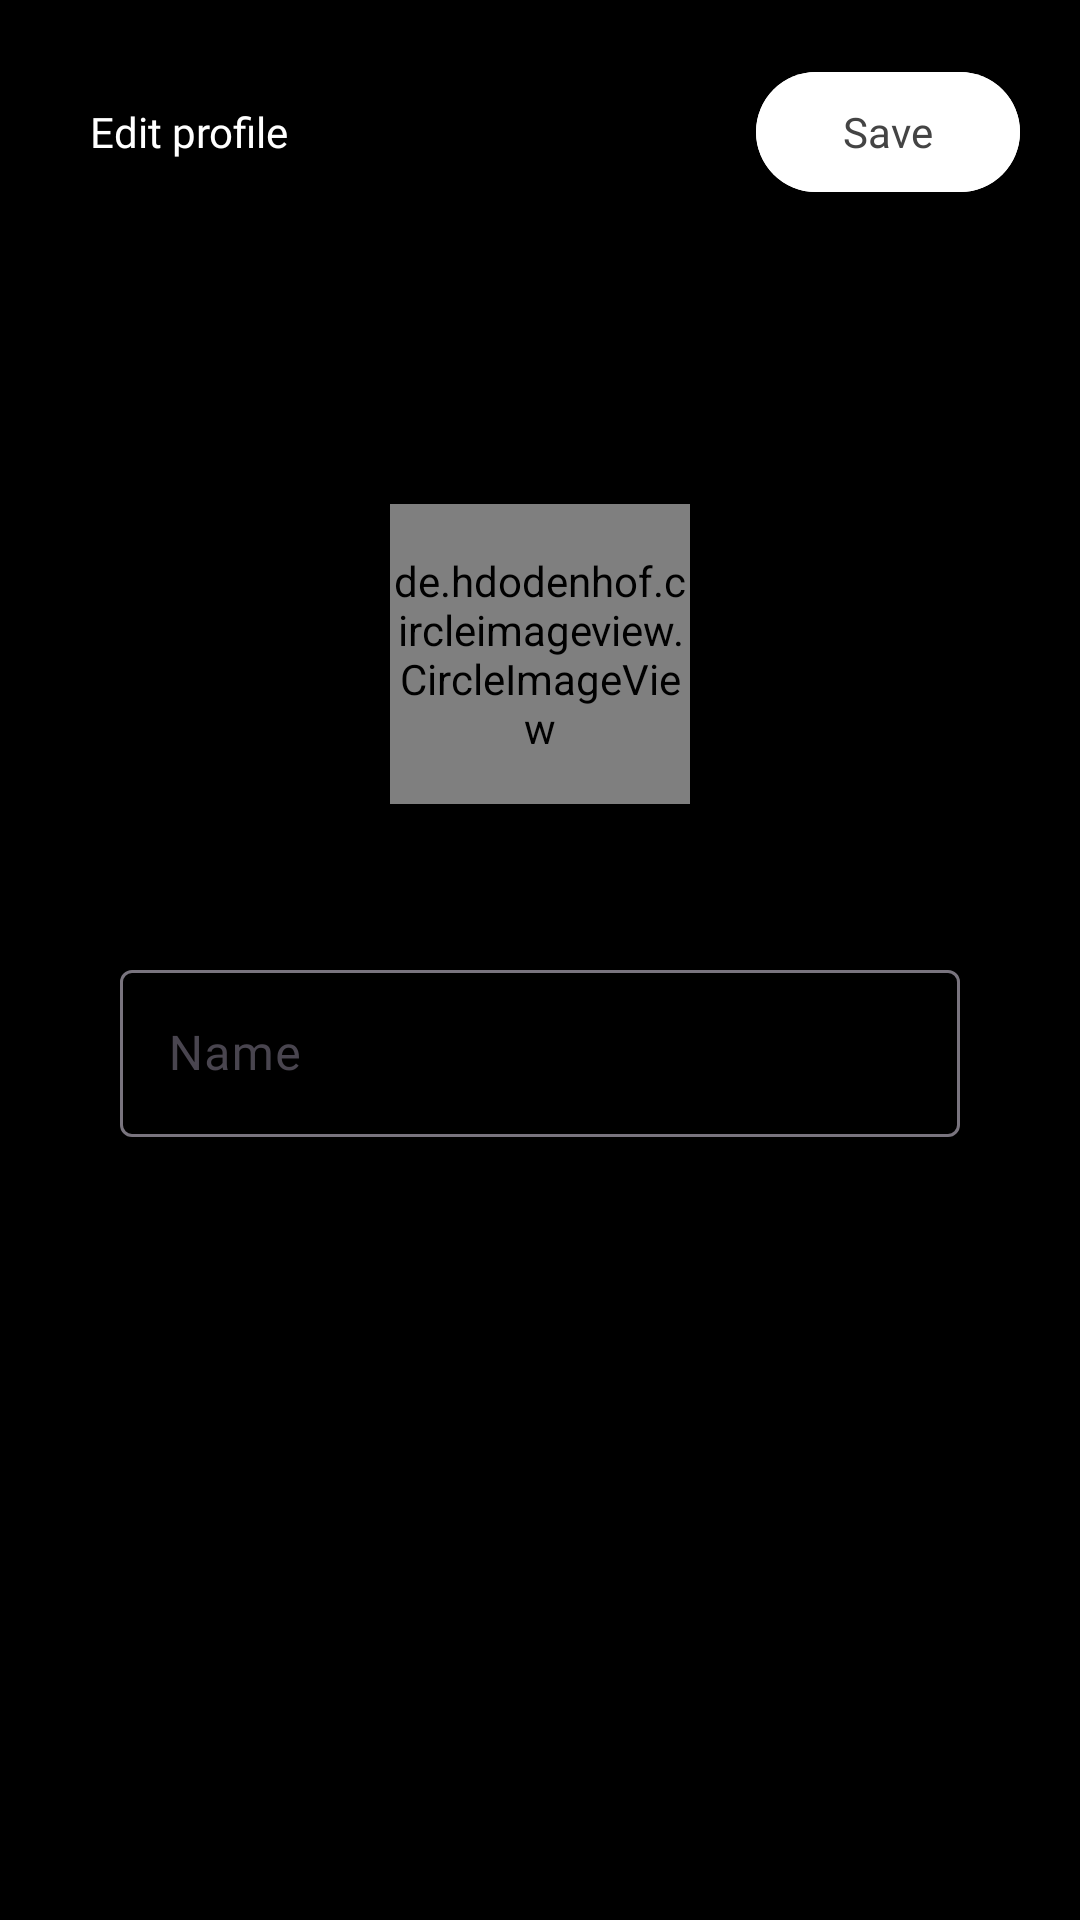

Write the Android layout XML for this screen, with the resource values it uses.
<!-- AndroidManifest.xml: application theme Theme.ChatX -->
<!-- res/layout/activity_edit_profile.xml -->
<?xml version="1.0" encoding="utf-8"?>
<LinearLayout xmlns:android="http://schemas.android.com/apk/res/android"
    xmlns:app="http://schemas.android.com/apk/res-auto"
    xmlns:tools="http://schemas.android.com/tools"
    android:layout_width="match_parent"
    android:layout_height="match_parent"
    tools:context=".View.Main.Profile.EditProfileActivity"
    android:orientation="vertical">

    <LinearLayout
        android:layout_width="match_parent"
        android:layout_height="wrap_content"
        android:orientation="horizontal"
        android:gravity="center_vertical"
        android:padding="15dp">

        <ImageButton
            android:id="@+id/backBtn"
            android:layout_width="wrap_content"
            android:layout_height="wrap_content"
            android:background="?attr/selectableItemBackground"
            android:src="@drawable/arrow_back_ic"/>

        <TextView
            android:layout_width="wrap_content"
            android:layout_height="wrap_content"
            android:text="Edit profile"
            android:textColor="@color/white"
            android:textSize="@dimen/_18ssp"
            android:fontFamily="@font/f_medium"
            android:layout_marginStart="15dp"
            android:layout_weight="1"/>

        <FrameLayout
            android:layout_width="wrap_content"
            android:layout_height="wrap_content"
            android:padding="5dp">

            <com.google.android.material.button.MaterialButton
                android:id="@+id/saveBtn"
                android:layout_width="match_parent"
                android:layout_height="wrap_content"
                android:text="Save"
                android:textColor="@color/dark_grey"
                android:fontFamily="@font/f_bold"
                android:backgroundTint="@color/white"/>

            <ProgressBar
                android:id="@+id/progressBar"
                android:layout_width="wrap_content"
                android:layout_height="wrap_content"
                android:layout_gravity="center"
                android:visibility="gone" />

        </FrameLayout>

    </LinearLayout>

    <LinearLayout
        android:layout_width="match_parent"
        android:layout_height="match_parent"
        android:orientation="vertical"
        android:gravity="center_horizontal"
        android:layout_weight="1"
        android:padding="20dp"
        android:layout_marginTop="60dp">

        <FrameLayout
            android:layout_width="wrap_content"
            android:layout_height="wrap_content"
            android:layout_gravity="center|top">

            <de.hdodenhof.circleimageview.CircleImageView
                android:id="@+id/profilePic"
                android:layout_width="100dp"
                android:layout_height="100dp"
                android:src="@drawable/default_pfp_img"
                app:civ_border_color="#FF000000" />

            <ProgressBar
                android:id="@+id/pfpProgressBar"
                android:layout_width="25dp"
                android:layout_height="25dp"
                android:visibility="gone"
                android:layout_gravity="center"/>

        </FrameLayout>

        <com.google.android.material.textfield.TextInputLayout
            android:id="@+id/nameTextLayout"
            android:layout_width="match_parent"
            android:layout_height="wrap_content"
            android:hint="Name"
            app:endIconMode="clear_text"
            android:layout_marginTop="50dp"
            android:paddingHorizontal="20dp">

            <com.google.android.material.textfield.TextInputEditText
                android:id="@+id/nameEditText"
                android:layout_width="match_parent"
                android:layout_height="wrap_content"
                android:maxLength="50"
                android:inputType="text"
                android:maxLines="1"
                android:lines="1"
                android:textColor="@color/white"
                android:fontFamily="@font/f_medium"/>

        </com.google.android.material.textfield.TextInputLayout>


    </LinearLayout>

</LinearLayout>
<!-- resources referenced by this layout -->
<resources>
  <color name="dark_grey">#444444</color>
  <color name="white">#FFFFFFFF</color>
  
      //my colors
  <style name="Theme.ChatX" parent="Base.Theme.ChatX" />
  <style name="Base.Theme.ChatX" parent="Theme.Material3.DayNight.NoActionBar">
          
          
  
          <item name="colorPrimary">@color/sky_blue</item>
          <item name="android:colorPrimaryDark">@color/black</item>
          <item name="android:windowBackground">@color/black</item>
      </style>
  <color name="sky_blue">#1D9BF0</color>
  <color name="black">#FF000000</color>
</resources>
